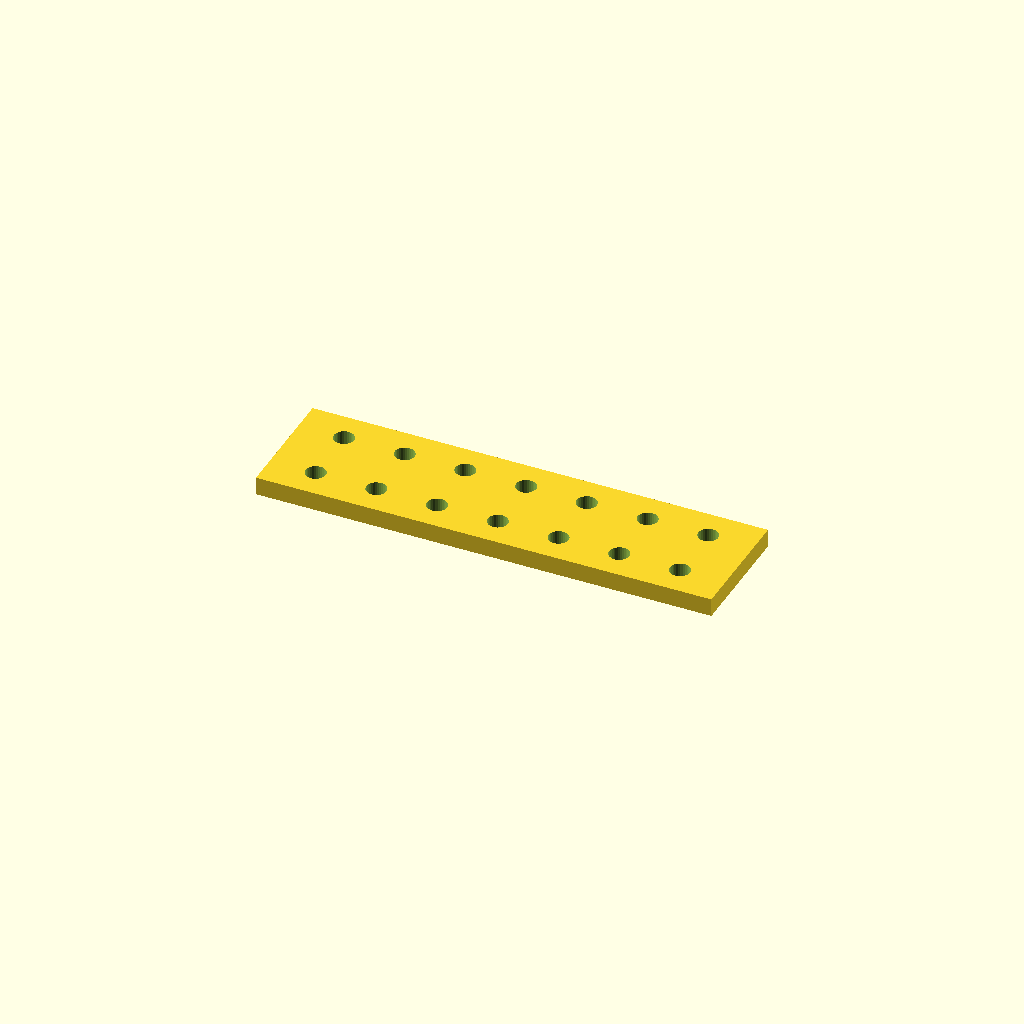
Cell 1: the model at its default parameters.
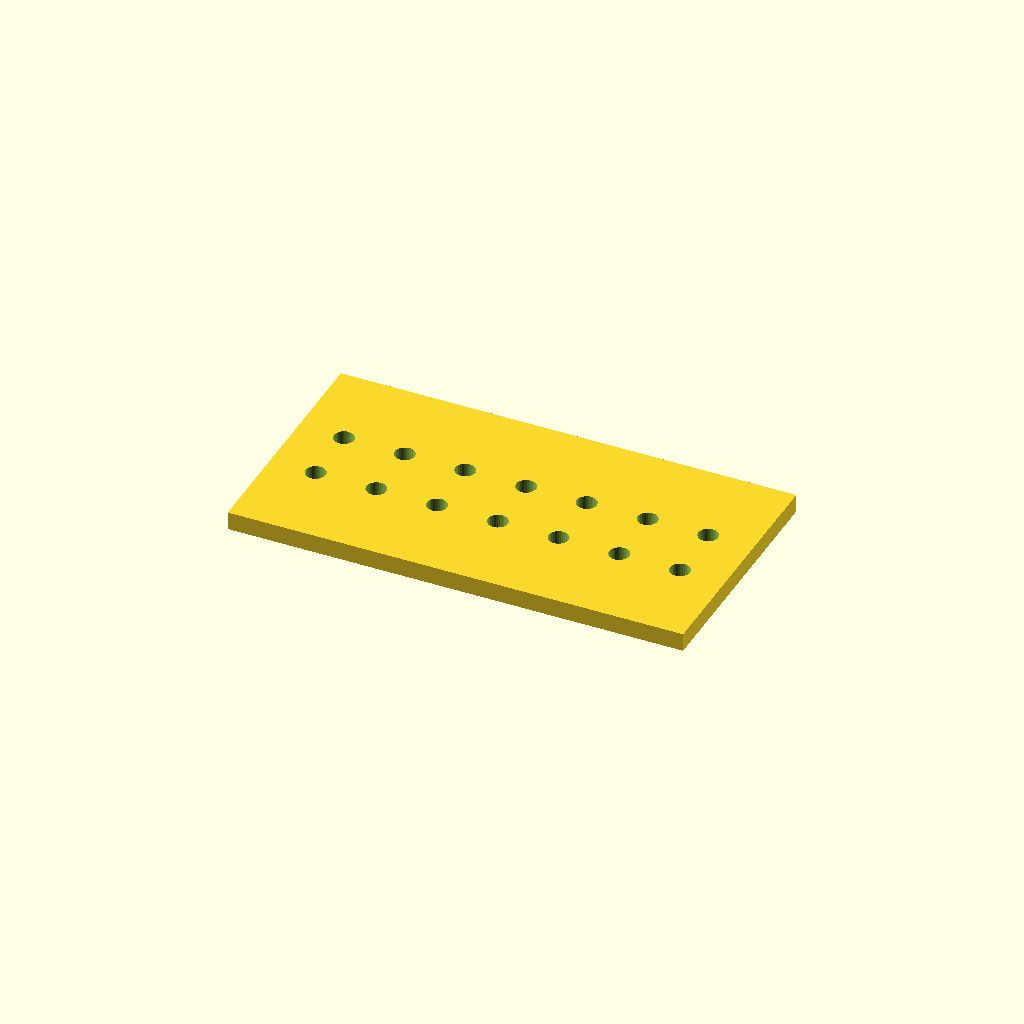
Cell 2 — bar_w set to 80, the other parameters unchanged.
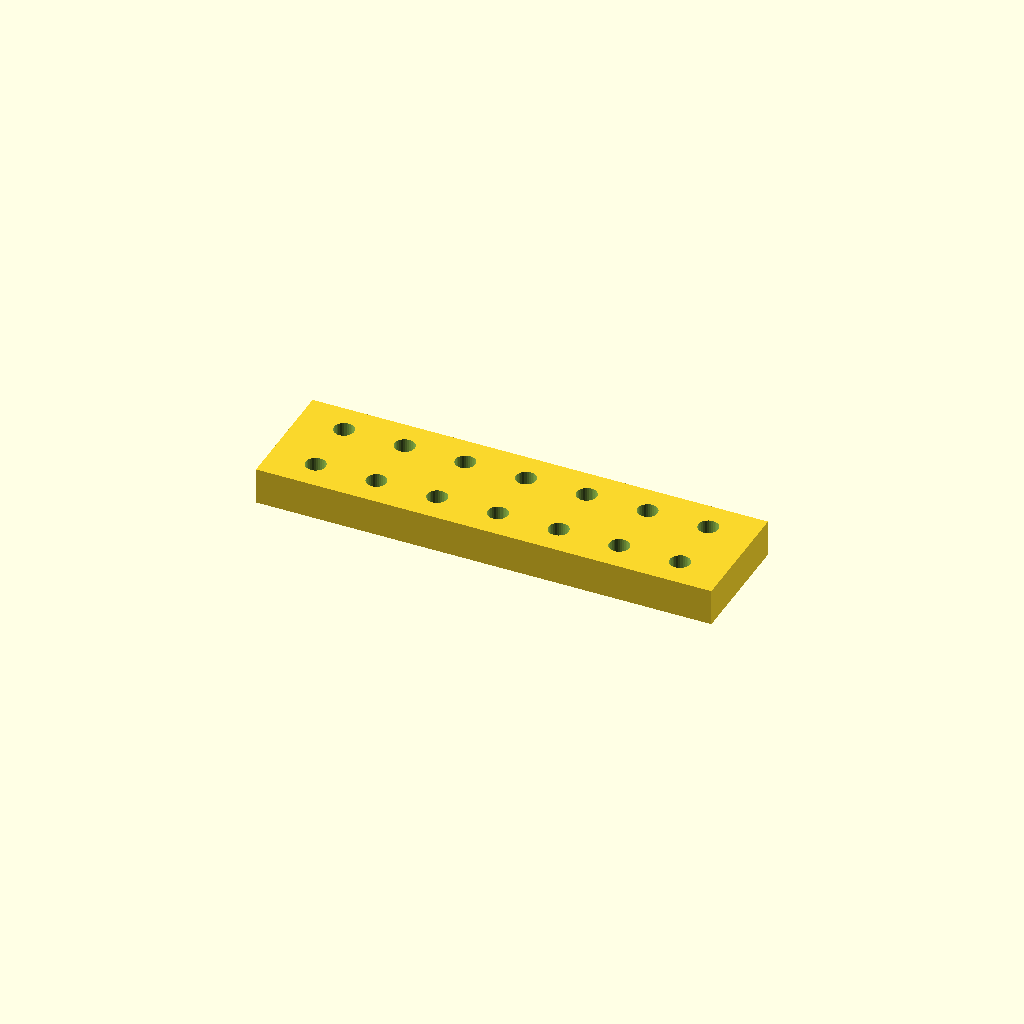
Cell 3 — bar_t set to 12, the other parameters unchanged.
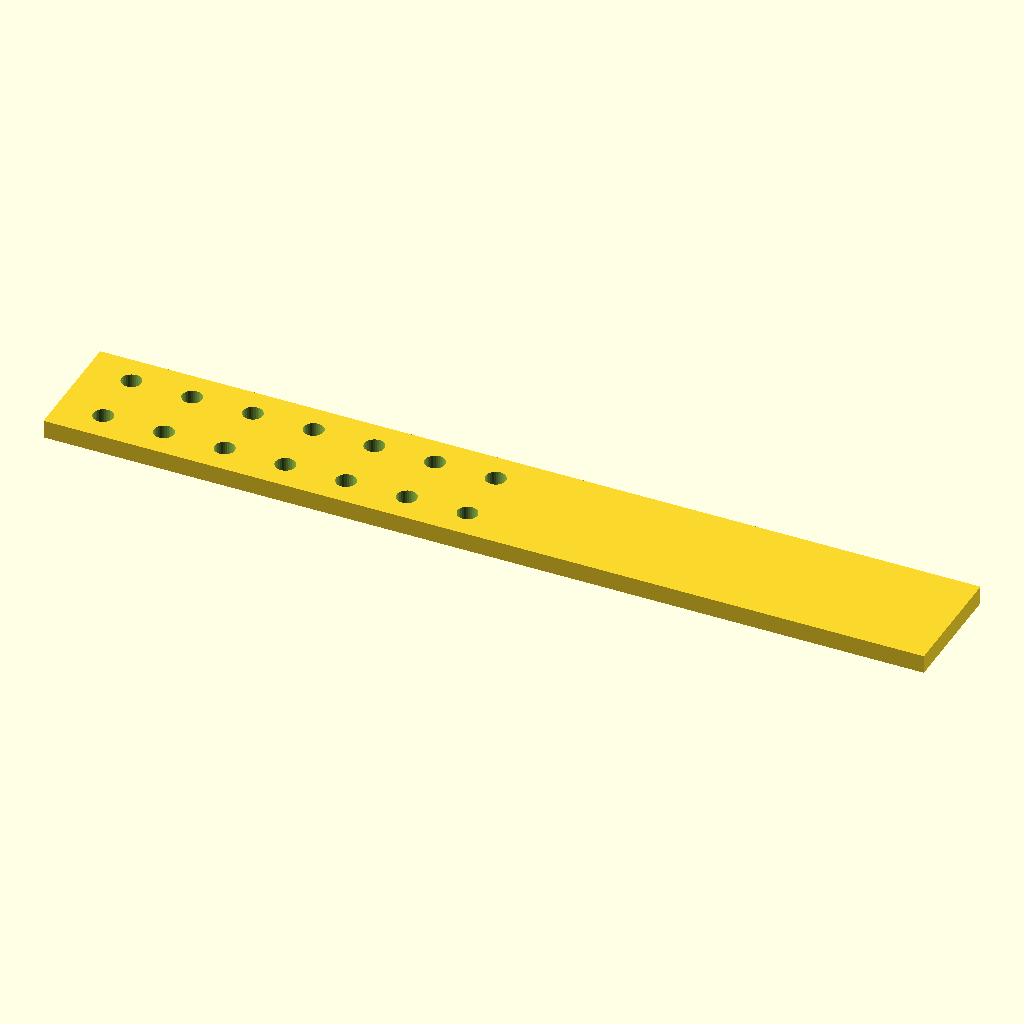
Cell 4: the same model with holes = 14.
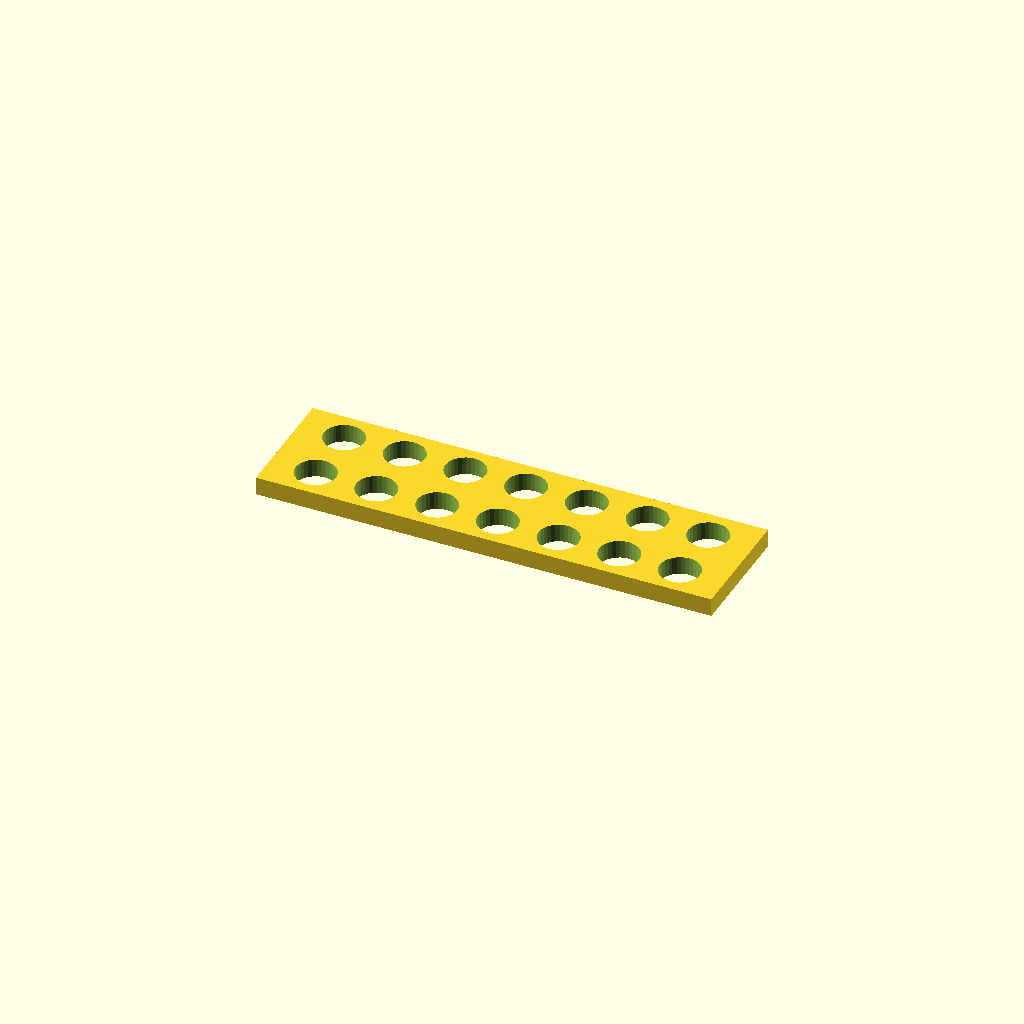
Cell 5 — hole_d set to 13.2, the other parameters unchanged.
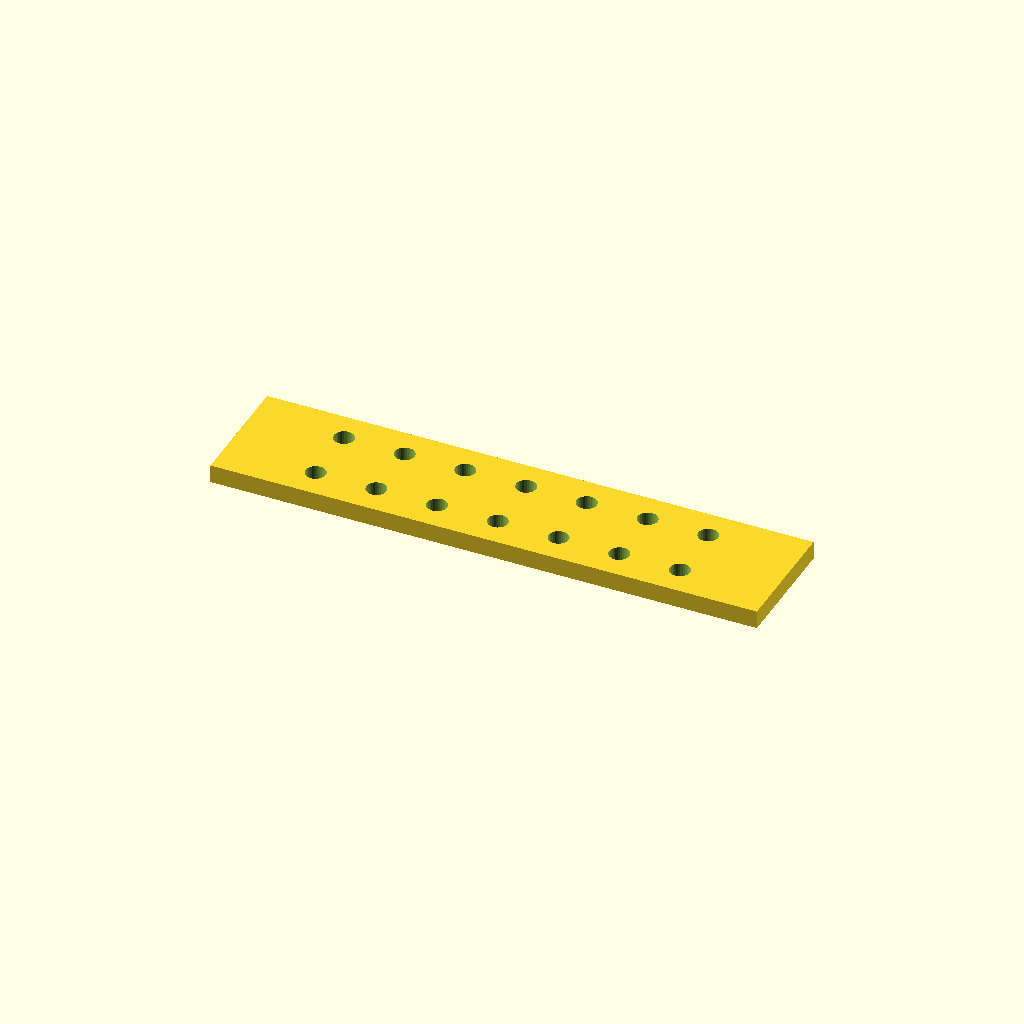
Cell 6 — edge set to 30, the other parameters unchanged.
All cells are drawn from one camera (rotation 55°, 0°, 25°, orthographic, colour scheme Cornfield), so only the parameter changes between them.
The OpenSCAD source (optional_data/data/place1/ventrows/part_0073.scad):
$fn = 32;

// ----------------------------------------------------------------------
// Hole bar, 7 x Ø6.6
// tworows layout, 15 mm edge offset
// ----------------------------------------------------------------------

// --- parameters (mm) ---
bar_w = 40;       // bar width (Y)
bar_t = 6;        // bar thickness (Z)
holes = 7;        // holes per row
hole_d = 6.6;     // hole diameter
edge = 15;        // offset from the bar end to the first hole
pitch = 20;       // pitch between neighbouring holes
row_offset = 20;  // distance between the two rows

// --- derived feature positions (mm) ---
span = (holes - 1) * pitch;   // = 120   distance between the end holes
bar_l = span + 2 * edge;      // = 150   overall bar length
start_x = -bar_l / 2 + edge;  // = -60   X of the first hole
feature_centers = [
  [start_x + 0 * pitch, -row_offset / 2],
  [start_x + 1 * pitch, -row_offset / 2],
  [start_x + 2 * pitch, -row_offset / 2],
  [start_x + 3 * pitch, -row_offset / 2],
  [start_x + 4 * pitch, -row_offset / 2],
  [start_x + 5 * pitch, -row_offset / 2],
  [start_x + 6 * pitch, -row_offset / 2]
];   // hole centres of the first row
row2_centers = [
  [start_x + 0 * pitch, row_offset / 2],
  [start_x + 1 * pitch, row_offset / 2],
  [start_x + 2 * pitch, row_offset / 2],
  [start_x + 3 * pitch, row_offset / 2],
  [start_x + 4 * pitch, row_offset / 2],
  [start_x + 5 * pitch, row_offset / 2],
  [start_x + 6 * pitch, row_offset / 2]
];   // hole centres of the second row

// bar with two rows of holes, both read from their own centre arrays
difference() {
  translate([-bar_l / 2, -bar_w / 2, -bar_t / 2]) cube([bar_l, bar_w, bar_t]);
  for (centre = feature_centers)
    translate([centre[0], centre[1], 0])
      cylinder(d = hole_d, h = bar_t + 2, center = true);
  for (centre = row2_centers)
    translate([centre[0], centre[1], 0])
      cylinder(d = hole_d, h = bar_t + 2, center = true);
}
Customizer parameters (derived from the source; name, type, default, range or options):
bar_w: number, default 40
bar_t: number, default 6
holes: number, default 7
hole_d: number, default 6.6
edge: number, default 15
pitch: number, default 20
row_offset: number, default 20
